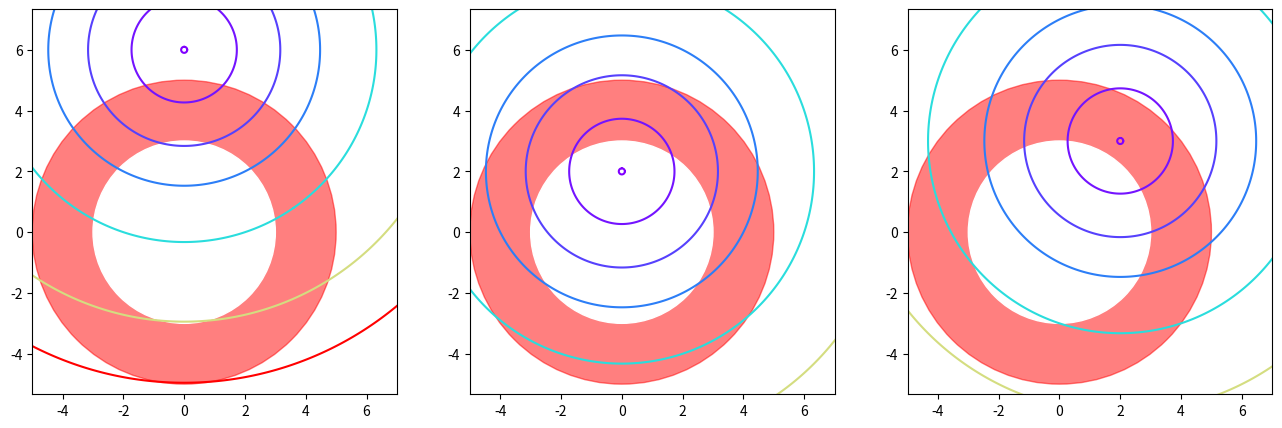

Python code for this plot: (Note: this script raises an exception after producing the figure.)
import matplotlib.pyplot as plt
import numpy as np

x = np.arange(-6, 10, 0.01)
y = np.arange(-6, 12, 0.01)
xx, yy = np.meshgrid(x, y)
c1 = plt.Circle((0, 0), 5, color="red", alpha=.5)
c2 = plt.Circle((0, 0), 3, color="white")
fig, axs = plt.subplots(1, 3, figsize=(16, 5))
axs[0].add_artist(c1);axs[0].add_artist(c2)
axs[0].contour(xx, yy, (xx) ** 2 + (yy - 6)**2, 
               levels=[0.01, 3, 10, 20, 40, 80, 120], cmap="rainbow")
axs[0].axis("equal");axs[0].set_xlim(-5, 7);axs[0].set_ylim(-5, 7);

c1 = plt.Circle((0, 0), 5, color="red", alpha=.5)
c2 = plt.Circle((0, 0), 3, color="white")
axs[1].add_artist(c1);axs[1].add_artist(c2)
axs[1].contour(xx, yy, (xx) ** 2 + (yy - 2)**2, 
               levels=[0.01, 3, 10, 20, 40, 80, 120], cmap="rainbow")
axs[1].axis("equal");axs[1].set_xlim(-5, 7);axs[1].set_ylim(-5, 7);

c1 = plt.Circle((0, 0), 5, color="red", alpha=.5)
c2 = plt.Circle((0, 0), 3, color="white")
axs[2].add_artist(c1);axs[2].add_artist(c2)
axs[2].contour(xx, yy, (xx-2) ** 2 + (yy - 3)**2, 
               levels=[0.01, 3, 10, 20, 40, 80, 120], cmap="rainbow")
axs[2].axis("equal");axs[2].set_xlim(-5, 7);axs[2].set_ylim(-5, 7)

fig.savefig("../assets/icfdoq.jpg")